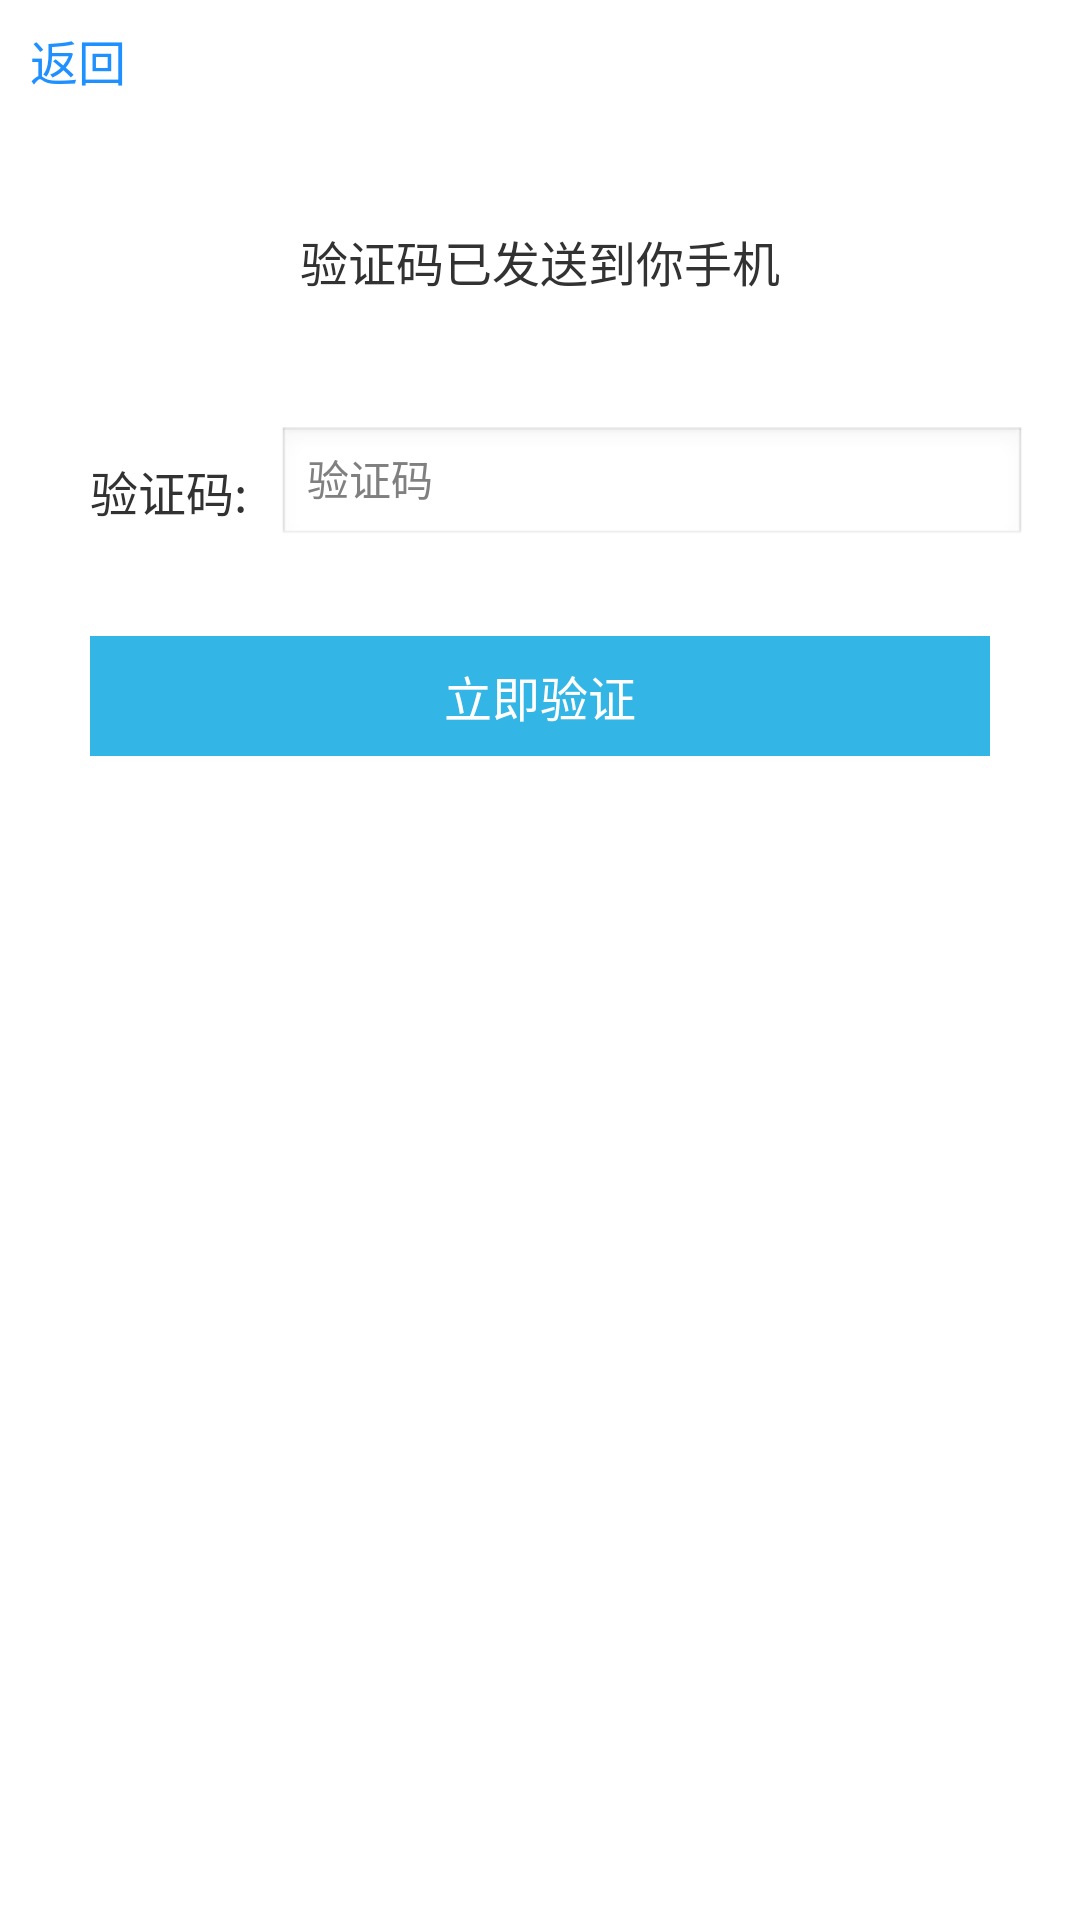

Here is an Android app screen rendered from its layout file. Give the layout XML and the strings, colors and styles it references.
<!-- AndroidManifest.xml: application theme android:Theme.Light.NoTitleBar -->
<!-- res/layout/activity_verfication.xml -->
<?xml version="1.0" encoding="utf-8"?>
<RelativeLayout xmlns:android="http://schemas.android.com/apk/res/android"
    android:layout_width="match_parent"
    android:layout_height="match_parent" >

    <RelativeLayout
        android:id="@+id/relativeLayout1"
        android:layout_width="wrap_content"
        android:layout_height="wrap_content"
        android:layout_gravity="center_horizontal"
        android:layout_marginTop="120dp" >
    </RelativeLayout>

    <TextView
        android:id="@+id/send_messageTitle"
        android:layout_width="wrap_content"
        android:layout_height="50dp"
        android:layout_centerHorizontal="true"
        android:layout_marginTop="62dp"
        android:gravity="center"
        android:text="验证码已发送到你手机"
        android:textSize="16sp" />
    
    <TextView 
        android:id="@+id/back_verfication_Btn"
        android:layout_width="wrap_content"
        android:layout_height="40dp"
        android:paddingLeft="10dp"
        android:gravity="center"
        android:text="返回"
        android:textColor="#1E90FF"
        android:textSize="16sp"
        />
    

    <EditText
        android:id="@+id/verfication_input"
        android:layout_width="250dp"
        android:layout_height="40dp"
        android:layout_below="@+id/send_messageTitle"
        android:layout_marginLeft="10dp"
        android:layout_marginTop="30dp"
        android:layout_toRightOf="@+id/verfication_title"
        android:gravity="center_vertical"
        android:hint="验证码"
        android:paddingLeft="10dp"
        android:singleLine="true"
        android:textSize="14sp" />

    <TextView
        android:id="@+id/verfication_title"
        android:layout_width="wrap_content"
        android:layout_height="40dp"
        android:layout_marginLeft="30dp"
        android:layout_below="@+id/send_messageTitle"
        android:layout_marginTop="40dp"
        android:text="验证码:" 
        android:textSize="16sp"
        />

    <Button
        android:id="@+id/now_verfication_btn"
        android:layout_width="300dp"
        android:layout_height="40dp"
        android:layout_below="@+id/send_messageTitle"
        android:layout_marginTop="100dp"
        android:layout_centerHorizontal="true"
        android:background="@android:color/holo_blue_light"
        android:gravity="center"
        android:text="立即验证"
        android:textColor="#ffffff"
        android:textSize="16sp" />

</RelativeLayout>
<!-- resources referenced by this layout -->
<resources>

</resources>
